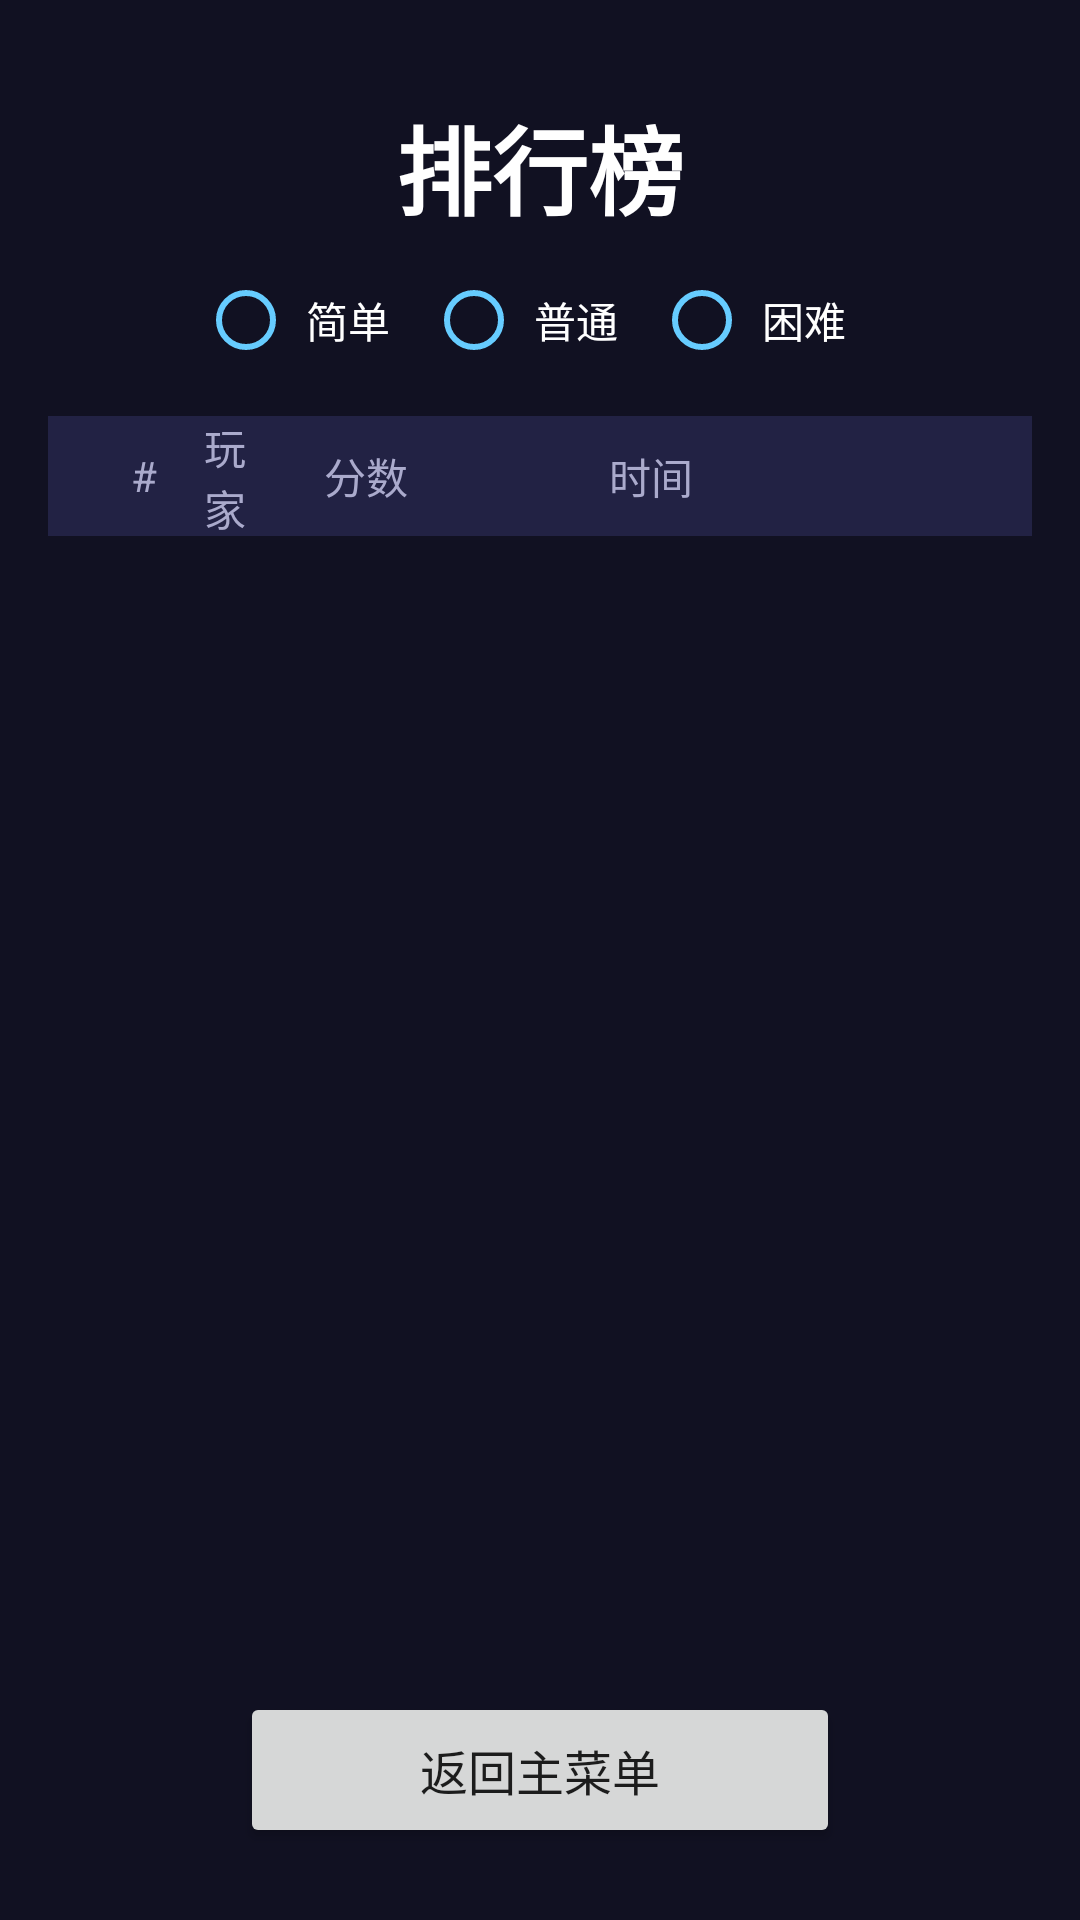

Produce the Android XML layout that renders to this screen, including the resource entries it uses.
<!-- AndroidManifest.xml: application theme Theme.AircraftWarPlus -->
<!-- res/layout/activity_leaderboard.xml -->
<?xml version="1.0" encoding="utf-8"?>
<LinearLayout xmlns:android="http://schemas.android.com/apk/res/android"
    android:layout_width="match_parent"
    android:layout_height="match_parent"
    android:orientation="vertical"
    android:background="#111122"
    android:padding="16dp">

    <TextView
        android:layout_width="wrap_content"
        android:layout_height="wrap_content"
        android:layout_gravity="center_horizontal"
        android:text="排行榜"
        android:textColor="#FFFFFF"
        android:textSize="32sp"
        android:textStyle="bold"
        android:layout_marginTop="16dp"
        android:layout_marginBottom="8dp" />

    
    <RadioGroup
        android:id="@+id/rgDifficulty"
        android:layout_width="wrap_content"
        android:layout_height="40dp"
        android:layout_gravity="center_horizontal"
        android:orientation="horizontal"
        android:layout_marginBottom="12dp">

        <RadioButton
            android:id="@+id/rbEasy"
            android:layout_width="wrap_content"
            android:layout_height="match_parent"
            android:text="简单"
            android:textColor="#FFFFFF"
            android:buttonTint="#66CCFF"
            android:paddingStart="4dp"
            android:paddingEnd="12dp" />

        <RadioButton
            android:id="@+id/rbNormal"
            android:layout_width="wrap_content"
            android:layout_height="match_parent"
            android:text="普通"
            android:textColor="#FFFFFF"
            android:buttonTint="#66CCFF"
            android:paddingStart="4dp"
            android:paddingEnd="12dp" />

        <RadioButton
            android:id="@+id/rbHard"
            android:layout_width="wrap_content"
            android:layout_height="match_parent"
            android:text="困难"
            android:textColor="#FFFFFF"
            android:buttonTint="#66CCFF"
            android:paddingStart="4dp"
            android:paddingEnd="12dp" />

    </RadioGroup>

    
    <LinearLayout
        android:layout_width="match_parent"
        android:layout_height="40dp"
        android:orientation="horizontal"
        android:background="#222244"
        android:paddingStart="12dp"
        android:paddingEnd="12dp">

        <TextView
            android:layout_width="40dp"
            android:layout_height="match_parent"
            android:gravity="center"
            android:text="#"
            android:textColor="#AAAACC"
            android:textSize="14sp" />

        <TextView
            android:layout_width="0dp"
            android:layout_height="match_parent"
            android:layout_weight="1"
            android:gravity="center_vertical"
            android:text="玩家"
            android:textColor="#AAAACC"
            android:textSize="14sp" />

        <TextView
            android:layout_width="80dp"
            android:layout_height="match_parent"
            android:gravity="center"
            android:text="分数"
            android:textColor="#AAAACC"
            android:textSize="14sp" />

        <TextView
            android:layout_width="110dp"
            android:layout_height="match_parent"
            android:gravity="center"
            android:text="时间"
            android:textColor="#AAAACC"
            android:textSize="14sp" />

        <View
            android:layout_width="60dp"
            android:layout_height="match_parent" />

    </LinearLayout>

    <ListView
        android:id="@+id/lvScores"
        android:layout_width="match_parent"
        android:layout_height="0dp"
        android:layout_weight="1"
        android:divider="#333355"
        android:dividerHeight="1dp" />

    <Button
        android:layout_width="200dp"
        android:layout_height="52dp"
        android:layout_gravity="center_horizontal"
        android:layout_marginTop="16dp"
        android:layout_marginBottom="8dp"
        android:text="返回主菜单"
        android:textSize="16sp"
        android:onClick="onBackToMenu" />

</LinearLayout>
<!-- resources referenced by this layout -->
<resources>
  <style name="Theme.AircraftWarPlus" parent="android:Theme.Material.Light.NoActionBar" />
</resources>
